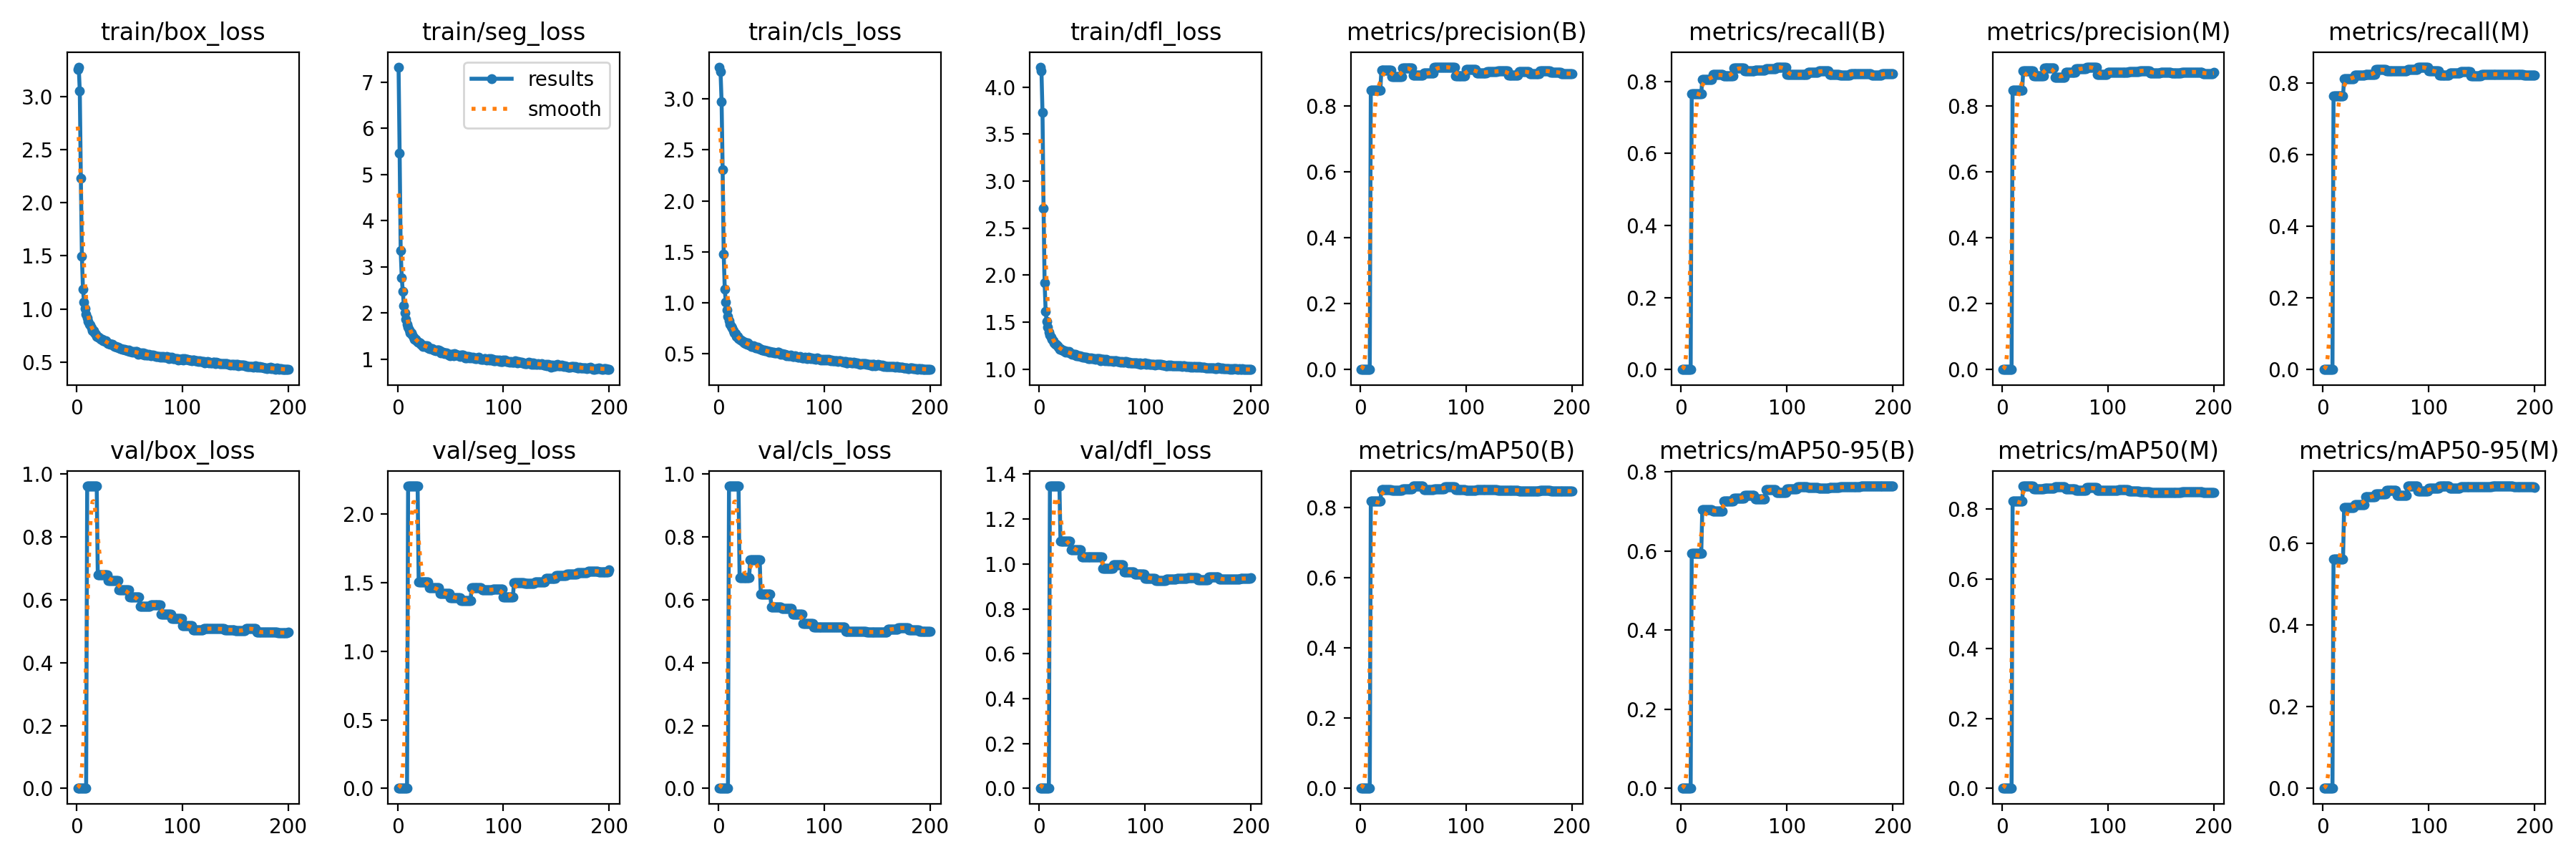

Data behind this chart, as committed beside it:
current_epoch, train/box_loss, train/seg_loss, train/cls_loss, train/dfl_loss, metrics/precision(B), metrics/recall(B), metrics/mAP50(B), metrics/mAP50-95(B), metrics/precision(M), metrics/recall(M), metrics/mAP50(M), metrics/mAP50-95(M), val/box_loss, val/seg_loss, val/cls_loss, val/dfl_loss, lr/pg0, lr/pg1, lr/pg2
1, 3.251, 7.326, 3.313, 4.213, 0, 0, 0, 0, 0, 0, 0, 0, 0, 0, 0, 0, 0.00329, 0.00329, 0.00329
2, 3.274, 5.469, 3.269, 4.176, 0, 0, 0, 0, 0, 0, 0, 0, 0, 0, 0, 0, 0.006591, 0.006591, 0.006591
3, 3.054, 3.352, 2.973, 3.733, 0, 0, 0, 0, 0, 0, 0, 0, 0, 0, 0, 0, 0.009858, 0.009858, 0.009858
4, 2.229, 2.77, 2.306, 2.712, 0, 0, 0, 0, 0, 0, 0, 0, 0, 0, 0, 0, 0.009851, 0.009851, 0.009851
5, 1.493, 2.47, 1.475, 1.918, 0, 0, 0, 0, 0, 0, 0, 0, 0, 0, 0, 0, 0.009802, 0.009802, 0.009802
6, 1.186, 2.168, 1.129, 1.611, 0, 0, 0, 0, 0, 0, 0, 0, 0, 0, 0, 0, 0.009753, 0.009753, 0.009753
7, 1.067, 2.009, 1.006, 1.508, 0, 0, 0, 0, 0, 0, 0, 0, 0, 0, 0, 0, 0.009703, 0.009703, 0.009703
8, 1.006, 1.87, 0.929, 1.448, 0, 0, 0, 0, 0, 0, 0, 0, 0, 0, 0, 0, 0.009654, 0.009654, 0.009654
9, 0.9496, 1.76, 0.8633, 1.394, 0, 0, 0, 0, 0, 0, 0, 0, 0, 0, 0, 0, 0.009604, 0.009604, 0.009604
10, 0.917, 1.699, 0.8245, 1.362, 0.8481, 0.7651, 0.8192, 0.5934, 0.8473, 0.7643, 0.8227, 0.5611, 0.9615, 2.207, 0.9622, 1.348, 0.009555, 0.009555, 0.009555
11, 0.8854, 1.634, 0.7884, 1.339, 0.8481, 0.7651, 0.8192, 0.5934, 0.8473, 0.7643, 0.8227, 0.5611, 0.9615, 2.207, 0.9622, 1.348, 0.009505, 0.009505, 0.009505
12, 0.8544, 1.57, 0.7643, 1.318, 0.8481, 0.7651, 0.8192, 0.5934, 0.8473, 0.7643, 0.8227, 0.5611, 0.9615, 2.207, 0.9622, 1.348, 0.009456, 0.009456, 0.009456
13, 0.8471, 1.569, 0.7558, 1.301, 0.8481, 0.7651, 0.8192, 0.5934, 0.8473, 0.7643, 0.8227, 0.5611, 0.9615, 2.207, 0.9622, 1.348, 0.009406, 0.009406, 0.009406
14, 0.8235, 1.533, 0.726, 1.282, 0.8481, 0.7651, 0.8192, 0.5934, 0.8473, 0.7643, 0.8227, 0.5611, 0.9615, 2.207, 0.9622, 1.348, 0.009357, 0.009357, 0.009357
15, 0.7986, 1.483, 0.7011, 1.262, 0.8481, 0.7651, 0.8192, 0.5934, 0.8473, 0.7643, 0.8227, 0.5611, 0.9615, 2.207, 0.9622, 1.348, 0.009307, 0.009307, 0.009307
16, 0.7939, 1.434, 0.6938, 1.265, 0.8481, 0.7651, 0.8192, 0.5934, 0.8473, 0.7643, 0.8227, 0.5611, 0.9615, 2.207, 0.9622, 1.348, 0.009258, 0.009258, 0.009258
17, 0.7772, 1.427, 0.6719, 1.245, 0.8481, 0.7651, 0.8192, 0.5934, 0.8473, 0.7643, 0.8227, 0.5611, 0.9615, 2.207, 0.9622, 1.348, 0.009208, 0.009208, 0.009208
18, 0.7606, 1.406, 0.667, 1.232, 0.8481, 0.7651, 0.8192, 0.5934, 0.8473, 0.7643, 0.8227, 0.5611, 0.9615, 2.207, 0.9622, 1.348, 0.009158, 0.009158, 0.009158
19, 0.7407, 1.371, 0.651, 1.213, 0.8481, 0.7651, 0.8192, 0.5934, 0.8473, 0.7643, 0.8227, 0.5611, 0.9615, 2.207, 0.9622, 1.348, 0.009109, 0.009109, 0.009109
20, 0.7363, 1.369, 0.6397, 1.218, 0.9088, 0.8056, 0.851, 0.705, 0.9058, 0.8113, 0.8659, 0.6874, 0.6788, 1.504, 0.6714, 1.102, 0.009059, 0.009059, 0.009059
21, 0.7322, 1.359, 0.6318, 1.206, 0.9088, 0.8056, 0.851, 0.705, 0.9058, 0.8113, 0.8659, 0.6874, 0.6788, 1.504, 0.6714, 1.102, 0.00901, 0.00901, 0.00901
22, 0.7243, 1.327, 0.6262, 1.203, 0.9088, 0.8056, 0.851, 0.705, 0.9058, 0.8113, 0.8659, 0.6874, 0.6788, 1.504, 0.6714, 1.102, 0.00896, 0.00896, 0.00896
23, 0.7161, 1.316, 0.6171, 1.196, 0.9088, 0.8056, 0.851, 0.705, 0.9058, 0.8113, 0.8659, 0.6874, 0.6788, 1.504, 0.6714, 1.102, 0.008911, 0.008911, 0.008911
24, 0.7114, 1.282, 0.6068, 1.195, 0.9088, 0.8056, 0.851, 0.705, 0.9058, 0.8113, 0.8659, 0.6874, 0.6788, 1.504, 0.6714, 1.102, 0.008861, 0.008861, 0.008861
25, 0.6993, 1.292, 0.6096, 1.178, 0.9088, 0.8056, 0.851, 0.705, 0.9058, 0.8113, 0.8659, 0.6874, 0.6788, 1.504, 0.6714, 1.102, 0.008812, 0.008812, 0.008812
26, 0.6996, 1.276, 0.5995, 1.184, 0.9088, 0.8056, 0.851, 0.705, 0.9058, 0.8113, 0.8659, 0.6874, 0.6788, 1.504, 0.6714, 1.102, 0.008762, 0.008762, 0.008762
27, 0.6915, 1.291, 0.5946, 1.178, 0.9088, 0.8056, 0.851, 0.705, 0.9058, 0.8113, 0.8659, 0.6874, 0.6788, 1.504, 0.6714, 1.102, 0.008713, 0.008713, 0.008713
28, 0.704, 1.3, 0.6063, 1.185, 0.9088, 0.8056, 0.851, 0.705, 0.9058, 0.8113, 0.8659, 0.6874, 0.6788, 1.504, 0.6714, 1.102, 0.008663, 0.008663, 0.008663
29, 0.6803, 1.252, 0.5876, 1.169, 0.9088, 0.8056, 0.851, 0.705, 0.9058, 0.8113, 0.8659, 0.6874, 0.6788, 1.504, 0.6714, 1.102, 0.008614, 0.008614, 0.008614
30, 0.6773, 1.237, 0.5822, 1.163, 0.8882, 0.8183, 0.8497, 0.7, 0.891, 0.8206, 0.8566, 0.6939, 0.6618, 1.463, 0.7264, 1.065, 0.008564, 0.008564, 0.008564
31, 0.6721, 1.225, 0.5737, 1.159, 0.8882, 0.8183, 0.8497, 0.7, 0.891, 0.8206, 0.8566, 0.6939, 0.6618, 1.463, 0.7264, 1.065, 0.008515, 0.008515, 0.008515
32, 0.6667, 1.229, 0.5729, 1.161, 0.8882, 0.8183, 0.8497, 0.7, 0.891, 0.8206, 0.8566, 0.6939, 0.6618, 1.463, 0.7264, 1.065, 0.008466, 0.008466, 0.008466
33, 0.6695, 1.226, 0.5777, 1.156, 0.8882, 0.8183, 0.8497, 0.7, 0.891, 0.8206, 0.8566, 0.6939, 0.6618, 1.463, 0.7264, 1.065, 0.008416, 0.008416, 0.008416
34, 0.6664, 1.206, 0.5716, 1.156, 0.8882, 0.8183, 0.8497, 0.7, 0.891, 0.8206, 0.8566, 0.6939, 0.6618, 1.463, 0.7264, 1.065, 0.008367, 0.008367, 0.008367
35, 0.6531, 1.202, 0.5565, 1.145, 0.8882, 0.8183, 0.8497, 0.7, 0.891, 0.8206, 0.8566, 0.6939, 0.6618, 1.463, 0.7264, 1.065, 0.008317, 0.008317, 0.008317
36, 0.6448, 1.181, 0.5608, 1.142, 0.8882, 0.8183, 0.8497, 0.7, 0.891, 0.8206, 0.8566, 0.6939, 0.6618, 1.463, 0.7264, 1.065, 0.008268, 0.008268, 0.008268
37, 0.6441, 1.196, 0.5603, 1.145, 0.8882, 0.8183, 0.8497, 0.7, 0.891, 0.8206, 0.8566, 0.6939, 0.6618, 1.463, 0.7264, 1.065, 0.008218, 0.008218, 0.008218
38, 0.6388, 1.197, 0.549, 1.139, 0.8882, 0.8183, 0.8497, 0.7, 0.891, 0.8206, 0.8566, 0.6939, 0.6618, 1.463, 0.7264, 1.065, 0.008169, 0.008169, 0.008169
39, 0.6383, 1.197, 0.5522, 1.135, 0.8882, 0.8183, 0.8497, 0.7, 0.891, 0.8206, 0.8566, 0.6939, 0.6618, 1.463, 0.7264, 1.065, 0.008119, 0.008119, 0.008119
40, 0.6322, 1.182, 0.5411, 1.134, 0.9156, 0.8148, 0.8536, 0.725, 0.9164, 0.8229, 0.8598, 0.7128, 0.6305, 1.423, 0.618, 1.03, 0.00807, 0.00807, 0.00807
41, 0.6265, 1.132, 0.5373, 1.128, 0.9156, 0.8148, 0.8536, 0.725, 0.9164, 0.8229, 0.8598, 0.7128, 0.6305, 1.423, 0.618, 1.03, 0.00802, 0.00802, 0.00802
42, 0.6268, 1.155, 0.538, 1.13, 0.9156, 0.8148, 0.8536, 0.725, 0.9164, 0.8229, 0.8598, 0.7128, 0.6305, 1.423, 0.618, 1.03, 0.007971, 0.007971, 0.007971
43, 0.6201, 1.154, 0.5324, 1.127, 0.9156, 0.8148, 0.8536, 0.725, 0.9164, 0.8229, 0.8598, 0.7128, 0.6305, 1.423, 0.618, 1.03, 0.007921, 0.007921, 0.007921
44, 0.6203, 1.128, 0.5315, 1.125, 0.9156, 0.8148, 0.8536, 0.725, 0.9164, 0.8229, 0.8598, 0.7128, 0.6305, 1.423, 0.618, 1.03, 0.007872, 0.007872, 0.007872
45, 0.6178, 1.141, 0.5301, 1.117, 0.9156, 0.8148, 0.8536, 0.725, 0.9164, 0.8229, 0.8598, 0.7128, 0.6305, 1.423, 0.618, 1.03, 0.007822, 0.007822, 0.007822
46, 0.6141, 1.131, 0.5306, 1.115, 0.9156, 0.8148, 0.8536, 0.725, 0.9164, 0.8229, 0.8598, 0.7128, 0.6305, 1.423, 0.618, 1.03, 0.007772, 0.007772, 0.007772
47, 0.6168, 1.13, 0.5192, 1.119, 0.9156, 0.8148, 0.8536, 0.725, 0.9164, 0.8229, 0.8598, 0.7128, 0.6305, 1.423, 0.618, 1.03, 0.007723, 0.007723, 0.007723
48, 0.606, 1.098, 0.5129, 1.113, 0.9156, 0.8148, 0.8536, 0.725, 0.9164, 0.8229, 0.8598, 0.7128, 0.6305, 1.423, 0.618, 1.03, 0.007673, 0.007673, 0.007673
49, 0.6156, 1.114, 0.5183, 1.12, 0.9156, 0.8148, 0.8536, 0.725, 0.9164, 0.8229, 0.8598, 0.7128, 0.6305, 1.423, 0.618, 1.03, 0.007624, 0.007624, 0.007624
50, 0.6021, 1.071, 0.5121, 1.111, 0.8937, 0.8368, 0.8621, 0.7334, 0.8883, 0.8373, 0.8627, 0.7199, 0.6085, 1.391, 0.5772, 1.031, 0.007574, 0.007574, 0.007574
51, 0.6029, 1.109, 0.516, 1.114, 0.8937, 0.8368, 0.8621, 0.7334, 0.8883, 0.8373, 0.8627, 0.7199, 0.6085, 1.391, 0.5772, 1.031, 0.007525, 0.007525, 0.007525
52, 0.6018, 1.106, 0.5138, 1.113, 0.8937, 0.8368, 0.8621, 0.7334, 0.8883, 0.8373, 0.8627, 0.7199, 0.6085, 1.391, 0.5772, 1.031, 0.007476, 0.007476, 0.007476
53, 0.5957, 1.074, 0.5088, 1.103, 0.8937, 0.8368, 0.8621, 0.7334, 0.8883, 0.8373, 0.8627, 0.7199, 0.6085, 1.391, 0.5772, 1.031, 0.007426, 0.007426, 0.007426
54, 0.6016, 1.115, 0.5094, 1.115, 0.8937, 0.8368, 0.8621, 0.7334, 0.8883, 0.8373, 0.8627, 0.7199, 0.6085, 1.391, 0.5772, 1.031, 0.007377, 0.007377, 0.007377
55, 0.5948, 1.111, 0.5072, 1.108, 0.8937, 0.8368, 0.8621, 0.7334, 0.8883, 0.8373, 0.8627, 0.7199, 0.6085, 1.391, 0.5772, 1.031, 0.007327, 0.007327, 0.007327
56, 0.6009, 1.093, 0.5109, 1.11, 0.8937, 0.8368, 0.8621, 0.7334, 0.8883, 0.8373, 0.8627, 0.7199, 0.6085, 1.391, 0.5772, 1.031, 0.007278, 0.007278, 0.007278
57, 0.6, 1.094, 0.5115, 1.11, 0.8937, 0.8368, 0.8621, 0.7334, 0.8883, 0.8373, 0.8627, 0.7199, 0.6085, 1.391, 0.5772, 1.031, 0.007228, 0.007228, 0.007228
58, 0.5736, 1.08, 0.4977, 1.088, 0.8937, 0.8368, 0.8621, 0.7334, 0.8883, 0.8373, 0.8627, 0.7199, 0.6085, 1.391, 0.5772, 1.031, 0.007178, 0.007178, 0.007178
59, 0.5847, 1.058, 0.4932, 1.103, 0.8937, 0.8368, 0.8621, 0.7334, 0.8883, 0.8373, 0.8627, 0.7199, 0.6085, 1.391, 0.5772, 1.031, 0.007129, 0.007129, 0.007129
60, 0.5829, 1.085, 0.5004, 1.103, 0.8983, 0.8286, 0.8514, 0.7404, 0.9034, 0.8332, 0.857, 0.7279, 0.5788, 1.372, 0.5725, 0.9817, 0.007079, 0.007079, 0.007079
... 140 more rows
